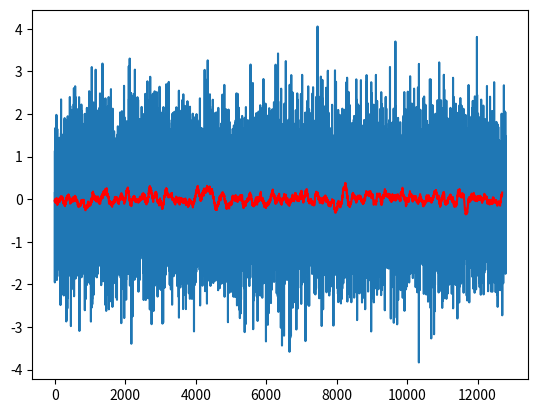

The script that saved this image:
import numpy as np
import matplotlib.pyplot as plt
samplerate = 25600
x = np.arange(0, 12800) / samplerate                    # 波形生成のための時間軸の作成
data = np.random.normal(loc=0, scale=1, size=len(x))    # ガウシアンノイズを生成
print(data.shape)
ave_data=np.convolve(data,np.ones(100)/100, mode='valid')
plt.plot(np.arange(len(x)),data)
plt.plot(np.arange(len(ave_data)),ave_data,'r')
plt.show()